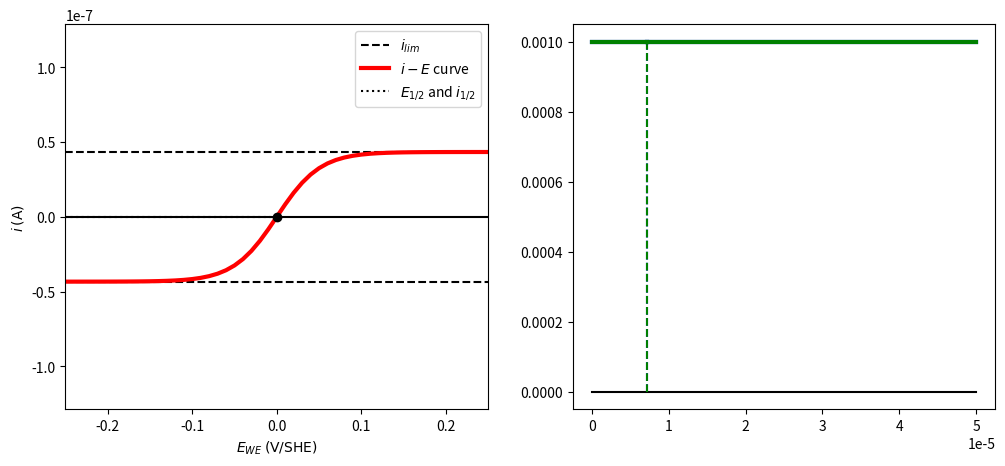

Generate this figure with matplotlib: (Note: this script raises an exception after producing the figure.)
#!/usr/bin/env python3
# -*- coding: utf-8 -*-

"""
Python code provided as is.
[redacted]
This code is under licence CC-BY-NC-SA. It enables you to reuse the code by mentioning the orginal author and without making profit from it.
"""

#Librairies
import numpy as np
import matplotlib.pyplot as plt
import matplotlib.animation as animation
from matplotlib.widgets import Slider

#Physical constants
F=96500.0 #Faraday number (C/mol)
R=8.314 #Gas constant (J/K/mol)
T=298.0 #Temperature (K)
nu=1.007e-6 #cinematic viscosity of water (m2/s)

#Electrochemical system
n=1.0 #number of exchanged electrons
Estd=0 #redox standard potential
Dox=1.0e-9 #oxidant diffusion coefficient (m2/s)
Dred=1.0e-9 #reductant diffusion coefficient (m2/s)

#Rotating disk electrode
A=0.00001 #electrode area (m2)
w_init=500 #initial rotational speed (rpm)
w_min=100 #minimal rotational speed (rpm)
w_max=1000 #maximal rotational speed (rpm)

#Bulk solution
Cox=1.0e-3 #initial oxidant bulk concentration (mol/L)
Cred=1.0e-3 #initial reductant bulk concentration (mol/L)
Cox_max=2.0e-3 #maximal oxidant bulk concentration (mol/L)
Cred_max=2.0e-3 #maximal reductant bulk concentration (mol/L)

#################
### Functions ###
#################

#Converting rpm to rad/s
def convert_w(w): 
  return w*2*np.pi/60

#Diffuse layer thickness calculation
def delta(w,D):
  return 1.61*w**(-1/2)*nu**(1/6)*D**(1/3)

#Anodic diffusive controlled current
def i_a(delta_red,Cred):
  return n*F*A*Dred*Cred/delta_red

#Cathodic diffusive controlled current
def i_c(delta_ox,Cox):
  return -n*F*A*Dox*Cox/delta_ox

#Half-wave potential
def Ehalfwave(delta_red,delta_ox,Dox,Dred):
  return Estd+(R*T)/(n*F)*np.log((Dred/delta_red)/(Dox/delta_ox))

#i-E curve
def i(w,Dred,Dox,Cred,Cox,E):
  w=convert_w(w)
  delta_red=delta(w,Dred)
  delta_ox=delta(w,Dox)
  ia=i_a(delta_red,Cred)
  ic=i_c(delta_ox,Cox)
  Ehv=Ehalfwave(delta_red,delta_ox,Dox,Dred)
  k=(E-Ehv)*(n*F)/(R*T)
  return (np.exp(k)*ia+ic)/(1+np.exp(k))

######################
### Graphical data ###
######################
  
#Graph definition
fig,(ax1,ax2)=plt.subplots(1,2,figsize=(12,5))

#Potential domain
E=np.arange(Estd-0.25,Estd+0.26,0.01)

#Initial calculations

#Initial i-E curve
i_init=i(w_init,Dred,Dox,Cred,Cox,E)
#Nernst potential (i=0)
E_init=Estd+R*T/(n*F)*np.log(Cox/Cred) 
#Initial half-wave potential and current 
delta_red_init=delta(w_init,Dred)
delta_ox_init=delta(w_init,Dox)
E_hw_init=Ehalfwave(delta_red_init,delta_ox_init,Dox,Dred)
i_hw_init=(max(i_init)+min(i_init))/2
#Initial reductant concentration profile
k_red_init=Cred/max(i_init)
Cred_0_init=Cred-k_red_init*i(w_init,Dred,Dox,Cred,Cox,E_init)
#Initial oxidant concentration profile
k_ox_init=Cox/min(i_init)
Cox_0_init=Cox-k_ox_init*i(w_init,Dred,Dox,Cred,Cox,E_init)

#Graph initialisation

#Left graph

#x-axis definition
x_axis1,=ax1.plot([min(E),max(E)],[0,0],color='black')

#Diffusion-limited currents initialisation
imax_axis,=ax1.plot([min(E),max(E)],[max(i_init),max(i_init)],'--',color='black',label=r'$i_{lim}$')
imin_axis,=ax1.plot([min(E),max(E)],[min(i_init),min(i_init)],'--',color='black')

#i-E curve initialisation
iEcurve, = ax1.plot(E,i_init,lw=3,color='red',label=r'$i-E$ curve')

#Half-wage potential and current initialisation
xE_hw,=ax1.plot([E_hw_init,E_hw_init],[i_hw_init,0],':',color='black',label=r'$E_{1/2}$ and $i_{1/2}$')
yE_hw,=ax1.plot([min(E),E_hw_init],[i_hw_init,i_hw_init],':',color='black')

#Potential sweeping
ptE,=ax1.plot(E_init,i(w_init,Dred,Dox,Cred,Cox,E_init),'o',color='black')

#Axis label
ax1.set_xlabel(r'$E_{WE}$ $\mathrm{(V/SHE)}$')
ax1.set_ylabel(r'$i$ $\mathrm{(A)}$')

#Axis limits
ax1.set_xlim(min(E),max(E))
ax1.set_ylim(1.05*min(i(w_max,Dred,Dox,Cred_max,Cox_max,E)),1.05*max(i(w_max,Dred,Dox,Cred_max,Cox_max,E))),

ax1.legend()



#Right graph

#x-axis definition
x_axis2,=ax2.plot([0,5e-5],[0,0],color='black')

#Diffusive layer initialisation
xdelta_red,=ax2.plot([delta_red_init,delta_red_init],([0,Cred]),'--',color='blue',label=r'$Red$ $diffusive$ $layer$ $limit$ $\delta_{Red}$')
xdelta_ox,=ax2.plot([delta_ox_init,delta_ox_init],([0,Cox]),'--',color='green',label=r'$Ox$ $diffusive$ $layer$ $limit$ $\delta_{Ox}$')

#Convective concentration profile initialisation
profile_conv_red,=ax2.plot([delta_red_init,5e-5],[Cred,Cred],lw=3,color='blue',label=r'$c_{Red}(x)$')
profile_conv_ox,=ax2.plot([delta_ox_init,5e-5],[Cox,Cox],lw=3,color='green',label=r'$c_{Ox}(x)$')

#Diffusive concentration profile initialisation
profile_diff_red,=ax2.plot([0,delta_red_init],[Cred_0_init,Cred],color='blue',lw=3)
profile_diff_ox,=ax2.plot([0,delta_ox_init],[Cox_0_init,Cox],color='green',lw=3)

#Electrode (x<0)
ax2.add_artist(matplotlib.patches.Rectangle((-0.2*5e-5,-0.2*max(Cred_max,Cox_max)),0.2*5e-5,2.2*max(Cred_max,Cox_max), color = 'gray'))

#Axis label
ax2.set_xlabel(r'$Distance$ $x$ $from$ $the$ $electrode$ $\mathrm{(m)}$')
ax2.set_ylabel(r'$Concentration$ $\mathrm{(mol/L)}$')

#Axis limits
ax2.set_xlim(-0.2*max(delta(w_min,Dred),delta(w_min,Dox)),1.2*max(delta(w_min,Dred),delta(w_min,Dox)))
ax2.set_ylim(-0.2*max(Cred_max,Cox_max),2*max(Cred_max,Cox_max))

ax2.legend()

###############
### Cursors ###
###############

#Axis definitions

#Rotational speed axis
axw = plt.axes([0.20, 0, 0.2, 0.025])

#Potential sweeping axis
axESW=plt.axes([0.20,0.03, 0.2, 0.025])

#Bulk reductant concentration axis
axCred = plt.axes([0.65,0, 0.2, 0.025])

#Bulk oxidant concentration axis
axCox = plt.axes([0.65,0.03, 0.2, 0.025])

#Slider definitions

#Rotational speed slider
W=Slider(axw, r'$Rotational$ $speed$ $\mathrm{(rpm)}$', w_min, w_max, valinit=w_init,color='grey')

#Potential sweeping slider
ESW=Slider(axESW,r'$E_{WE}$ $\mathrm{(V/SHE)}$',min(E),max(E),valinit=E_init,color='grey')

#Bulk reductant concentration slider
CRED=Slider(axCred,r'$c_{Red}$ $\mathrm{(mol/L)}$',0,Cred_max,valinit=Cred,color='grey')

#Bulk oxidant concentration slider
COX=Slider(axCox,r'$c_{Ox}$ $\mathrm{(mol/L)}$',0,Cox_max,valinit=Cox,color='grey')

#Graph update
def update(val):
    #Updated values
    w=W.val
    Cred=CRED.val
    Cox=COX.val
    Esw=ESW.val
    
    #Updated calculations
    i_new=i(w,Dred,Dox,Cred,Cox,E)
    
    delta_red=delta(w,Dred)
    delta_ox=delta(w,Dox)
    
    E_hw=Ehalfwave(delta_red,delta_ox,Dox,Dred)
    i_hw=(max(i_new)+min(i_new))/2
    
    k_red=Cred/max(i_new)
    Cred_0=Cred-k_red*i(w,Dred,Dox,Cred,Cox,Esw)
    
    k_ox=Cox/min(i_new)
    Cox_0=Cox-k_ox*i(w,Dred,Dox,Cred,Cox,Esw)
    
    #Updated curves
    iEcurve.set_ydata(i_new)
    
    xE_hw.set_xdata([E_hw,E_hw])
    xE_hw.set_ydata([i_hw,0])
    yE_hw.set_xdata([min(E),E_hw])
    yE_hw.set_ydata([i_hw,i_hw])
    imax_axis.set_ydata([max(i_new),max(i_new)])
    imin_axis.set_ydata([min(i_new),min(i_new)])
    
    ptE.set_xdata(Esw)
    ptE.set_ydata(i(w,Dred,Dox,Cred,Cox,Esw))
    
    xdelta_red.set_xdata([delta_red,delta_red])
    xdelta_red.set_ydata([0,Cred])
    xdelta_ox.set_xdata([delta_ox,delta_ox])
    xdelta_ox.set_ydata([0,Cox])
    
    profile_conv_red.set_xdata([delta_red,5e-5])
    profile_conv_red.set_ydata([Cred,Cred])
    profile_conv_ox.set_xdata([delta_ox,5e-5])
    profile_conv_ox.set_ydata([Cox,Cox])
    
    profile_diff_red.set_xdata([0,delta_red])
    profile_diff_red.set_ydata([Cred_0,Cred])
    profile_diff_ox.set_xdata([0,delta_ox])
    profile_diff_ox.set_ydata([Cox_0,Cox])
    
    #Graph refresh
    fig.canvas.draw_idle()

#Call update function on slider value change
W.on_changed(update)
CRED.on_changed(update)
COX.on_changed(update)
ESW.on_changed(update)


plt.show()
pass
